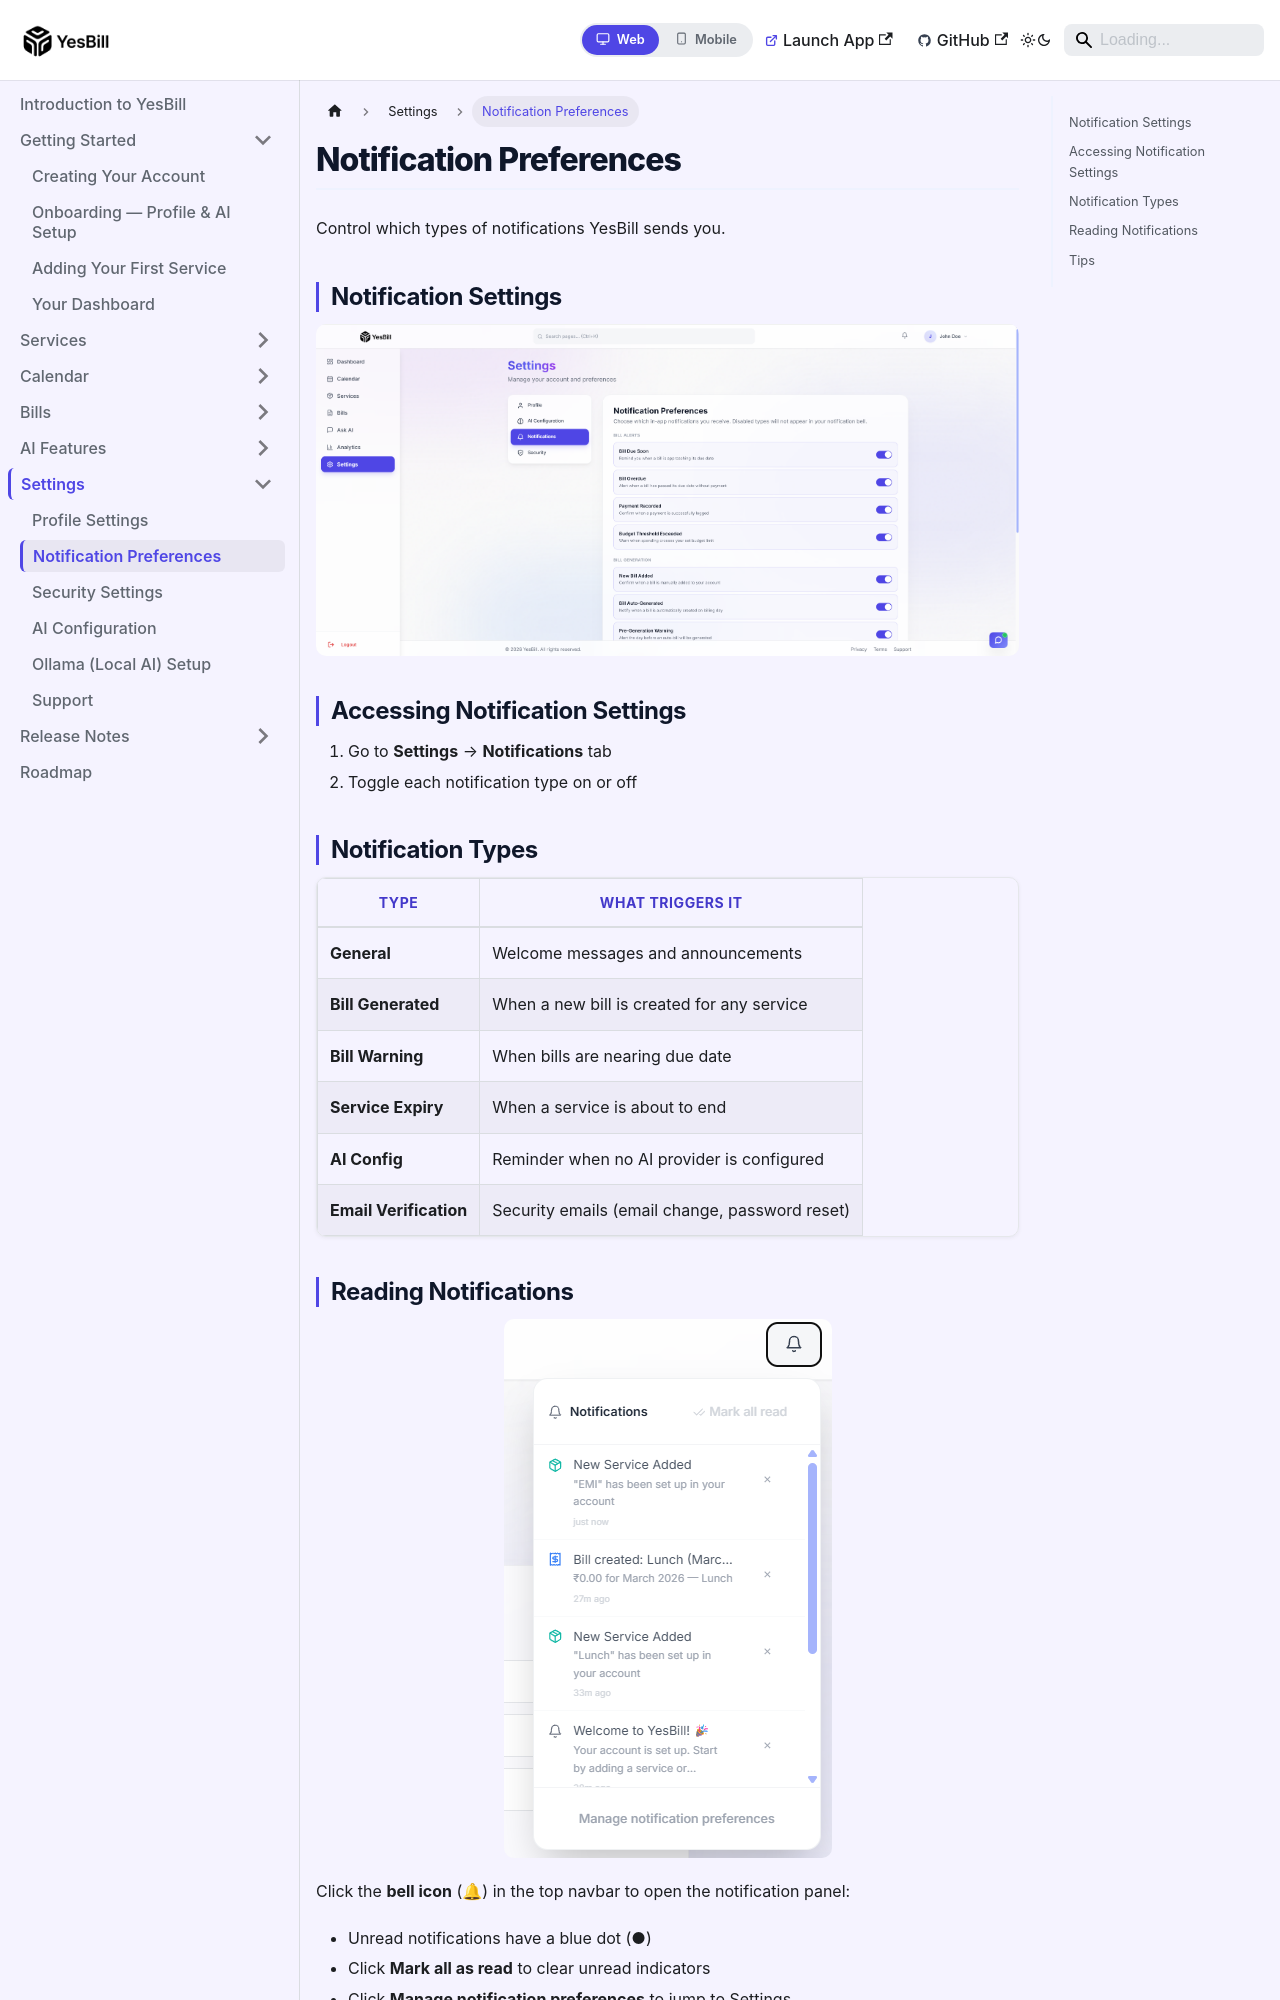

repository: Ishan96Dev/YesBill · page: docs/settings/notifications/index.html · generator: docusaurus

---
id: notifications
title: Notification Preferences
sidebar_position: 2
---

# Notification Preferences

Control which types of notifications YesBill sends you.

## Notification Settings

![Notification preferences settings](/img/screenshots/Settings-Notification-01.png)

## Accessing Notification Settings

1. Go to **Settings** → **Notifications** tab
2. Toggle each notification type on or off

## Notification Types

| Type | What Triggers It |
|------|-----------------|
| **General** | Welcome messages and announcements |
| **Bill Generated** | When a new bill is created for any service |
| **Bill Warning** | When bills are nearing due date |
| **Service Expiry** | When a service is about to end |
| **AI Config** | Reminder when no AI provider is configured |
| **Email Verification** | Security emails (email change, password reset) |
